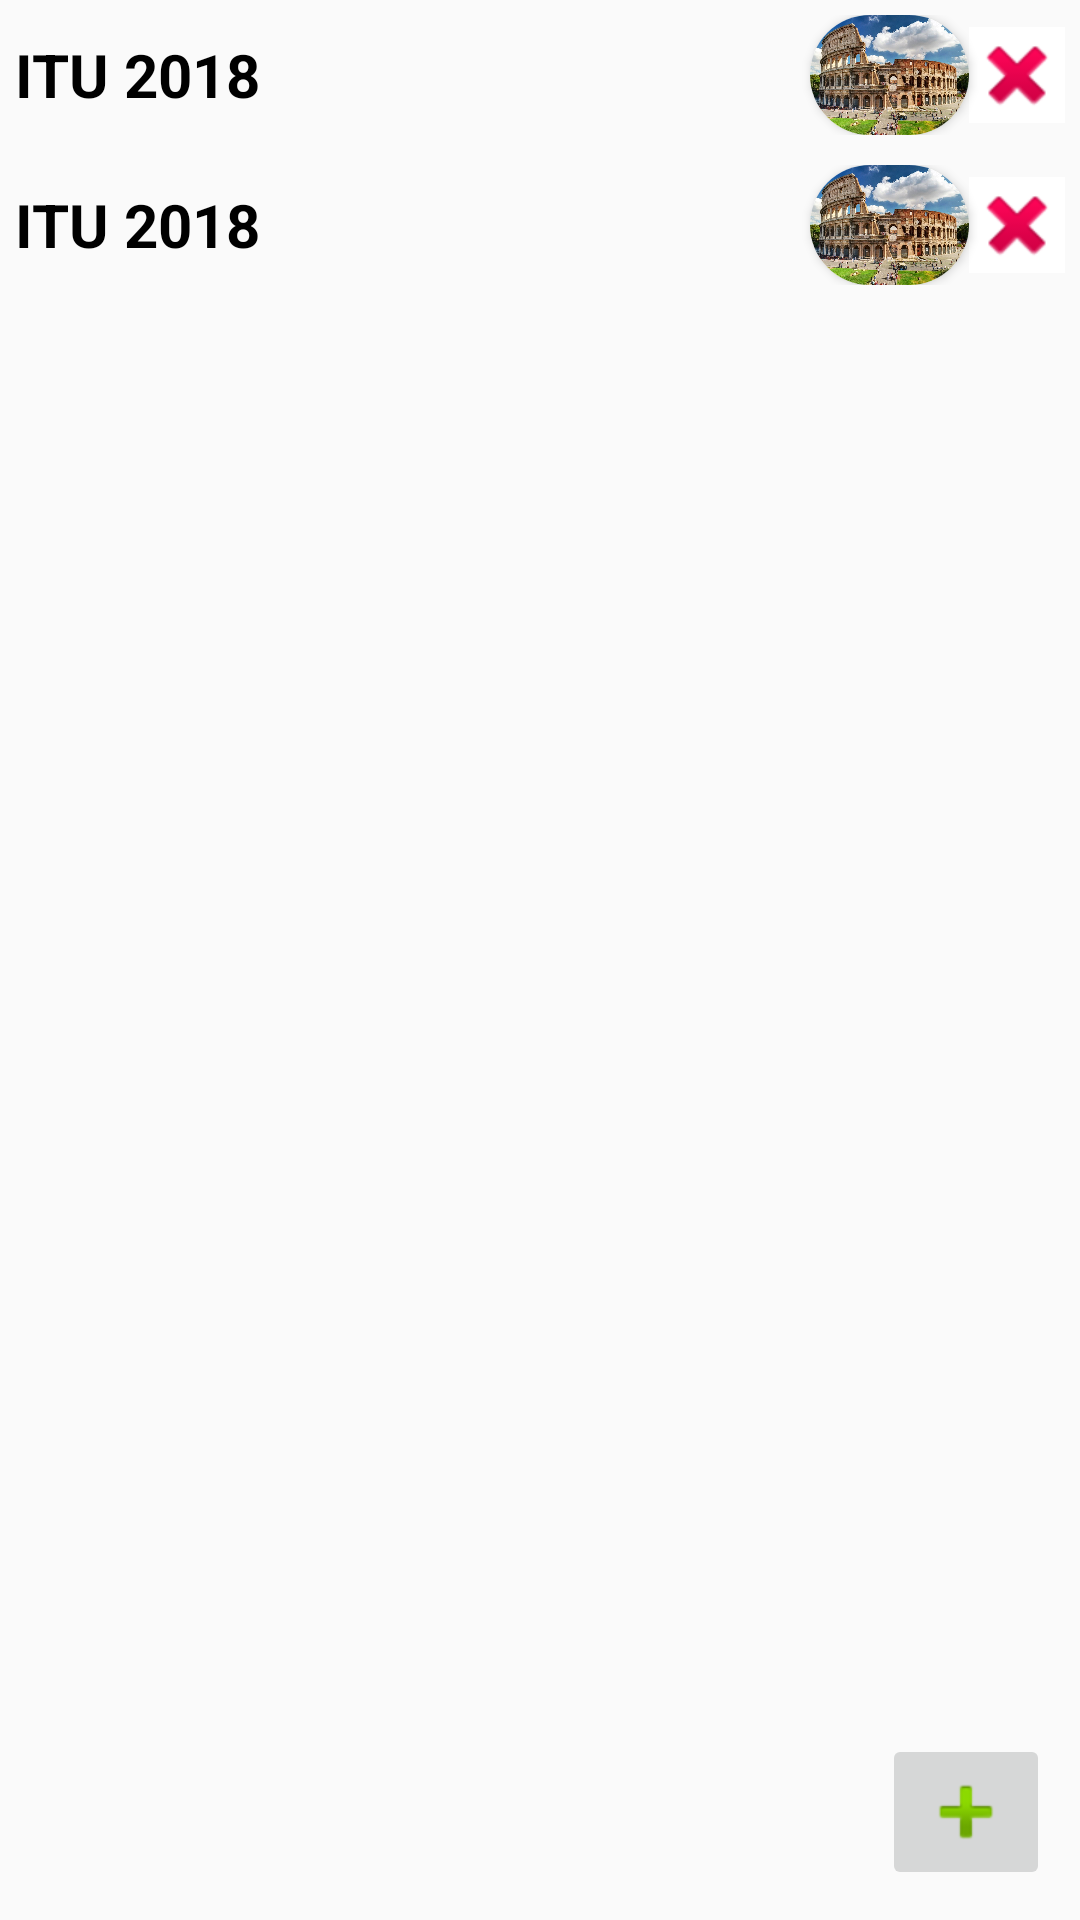

The Android layout XML behind this screen, and the referenced resources:
<!-- AndroidManifest.xml: application theme AppTheme -->
<!-- res/layout/activity_main.xml -->
<?xml version="1.0" encoding="utf-8"?>
    <android.support.constraint.ConstraintLayout xmlns:android="http://schemas.android.com/apk/res/android"
        xmlns:app="http://schemas.android.com/apk/res-auto"
        xmlns:tools="http://schemas.android.com/tools"
        android:layout_width="match_parent"
        android:layout_height="match_parent"
        tools:context=".MainActivity">

        <ScrollView xmlns:android="http://schemas.android.com/apk/res/android"
            xmlns:app="http://schemas.android.com/apk/res-auto"
            android:id="@+id/content"
            android:layout_width="match_parent"
            android:layout_height="match_parent">

            <LinearLayout
                android:id="@+id/trip_list"
                android:layout_width="match_parent"
                android:layout_height="wrap_content"
                android:orientation="vertical">

                <include layout="@layout/trip_name_view"/>
                <include layout="@layout/trip_name_view"/>
            </LinearLayout>

        </ScrollView>

        <ImageButton
            android:id="@+id/addButton"
            app:layout_constraintBottom_toBottomOf="parent"
            app:layout_constraintEnd_toEndOf="parent"
            android:layout_marginBottom="10dp"
            android:layout_marginEnd="10dp"
            android:layout_width="wrap_content"
            android:layout_height="wrap_content"
            android:clickable="true"
            android:focusable="true"
            app:srcCompat="@android:drawable/ic_input_add"
            tools:ignore="ContentDescription"
            android:onClick="onAdd"/>

</android.support.constraint.ConstraintLayout>
<!-- res/layout/trip_name_view.xml (included above) -->
<?xml version="1.0" encoding="utf-8"?>
<android.support.constraint.ConstraintLayout xmlns:android="http://schemas.android.com/apk/res/android"
    xmlns:tools="http://schemas.android.com/tools"
    android:layout_width="match_parent"
    android:layout_height="50dp"
    xmlns:app="http://schemas.android.com/apk/res-auto">

    <LinearLayout
        android:layout_width="match_parent"
        android:layout_height="match_parent"
        android:layout_margin="5dp">

        <TextView
            android:id="@+id/trip_text"
            android:layout_height="match_parent"
            android:layout_width="0dp"
            android:layout_weight="5"
            android:text="@string/app_name"
            android:textSize="20sp"
            android:gravity="center_vertical"
            android:textStyle="bold"
            android:onClick="onToMap"
            android:textColor="@color/colorTextPrimary"/>

        <android.support.v7.widget.CardView
            android:layout_height="match_parent"
            android:layout_weight="1"
            app:cardCornerRadius="50dp"
            android:elevation="0dp"
            android:layout_width="0dp">

            <ImageView
                android:id="@+id/trip_image"
                android:layout_width="match_parent"
                android:layout_height="match_parent"
                android:background="@color/white"
                android:contentDescription="@string/coloseum"
                android:scaleType="centerCrop"
                android:onClick="onChangeImage"
                android:src="@drawable/colos" />

        </android.support.v7.widget.CardView>

        <ImageButton
            android:id="@+id/deleteButton"
            android:layout_width="wrap_content"
            android:layout_height="wrap_content"
            android:clickable="true"
            android:background="@color/white"
            app:srcCompat="@android:drawable/ic_delete"
            android:layout_gravity="center"
            android:focusable="true"
            tools:ignore="ContentDescription"
            android:onClick="onDelete"/>
    </LinearLayout>



</android.support.constraint.ConstraintLayout>
<!-- resources referenced by this layout -->
<resources>
  <color name="colorTextPrimary">#000000</color>
  <color name="white">#FFFFFF</color>
  <!-- drawable colos: jpg bitmap (drawable, 150941 bytes) -->
  <string name="app_name">ITU 2018</string>
  <string name="coloseum">coloseum</string>
  <style name="AppTheme" parent="Theme.AppCompat.Light.DarkActionBar">
          
          <item name="colorPrimary">@color/colorPrimary</item>
          <item name="colorPrimaryDark">@color/colorPrimaryDark</item>
          <item name="colorAccent">@color/colorAccent</item>
      </style>
  <color name="colorPrimary">#008577</color>
  <color name="colorPrimaryDark">#00574B</color>
  <color name="colorAccent">#D81B60</color>
</resources>
